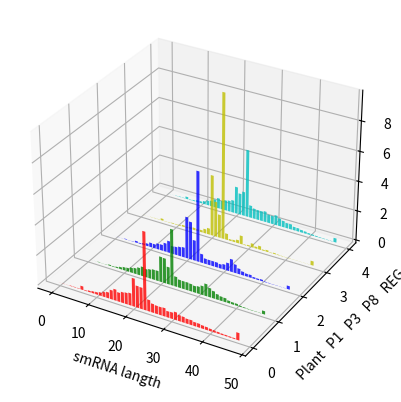

This figure's Python source:
from mpl_toolkits.mplot3d import Axes3D
import matplotlib.pyplot as plt
import numpy as np


fig = plt.figure()
ax = fig.add_subplot(111, projection='3d')

colors = ['r', 'g', 'b', 'y', 'c']
yticks = [0, 1, 2, 3, 4]
#  average numbers from technical replicates of lengths fro each passage
lengths = [[3355, 10300, 6766, 32238, 30183, 26910, 246444, 44610, 94212, 131326, 154470, 218821, 328997, 396292, 613629, 753930, 610509, 715401, 759758, 818739, 1880556, 1452689, 1434089, 5168229, 769393, 586928, 546499, 538710, 562316, 415475, 429812, 526046, 406283, 381443, 322857, 329564, 264480, 260449, 216386, 196857, 160305, 139908, 114707, 88766, 82223, 70535, 63026, 490290],
           [452, 2623, 3459, 25355, 7404, 15851, 68103, 40912, 76722, 141363, 209279, 237415, 331350, 381078, 491202, 626942, 549882, 609938, 672669, 679562, 1692256, 1667801, 1159067, 3750330, 667664, 534656, 522415, 526064, 497116, 440019, 483285, 601419, 815080, 615129, 489661, 358892, 288254, 268614, 170381, 140180, 134170, 70464, 50106, 31766, 25164, 20648, 18008, 221679],
           [1114, 5812, 6104, 36158, 9550, 19919, 111784, 54388, 102059, 169878, 290844, 277114, 383340, 395983, 571854, 791848, 514179, 541515, 618284, 667376, 2795367, 2544000, 1372779, 6062558, 590809, 352864, 341888, 339230, 333428, 284064, 351873, 524497, 853546, 576405, 373904, 247222, 185873, 190301, 102317, 88237, 105390, 38878, 26699, 16702, 14128, 11311, 11293, 228046],
           [684, 5039, 3164, 12195, 19015, 15601, 126813, 15913, 21559, 44299, 33247, 47072, 109198, 69047, 128980, 154433, 121163, 146152, 289499, 421042, 4108664, 2384966, 1574936, 9772438, 421364, 102482, 127173, 211844, 573391, 42944, 78095, 264383, 124201, 244545, 68985, 114244, 28488, 68019, 34863, 23126, 15580, 17057, 9165, 8962, 7735, 7723, 8024, 289404],
           [1070, 4275, 3376, 17379, 28089, 22887, 154237, 33196, 61799, 112402, 122699, 197732, 313783, 366569, 541317, 698591, 572222, 698330, 744909, 845665, 1844724, 1454165, 1649419, 4592020, 838362, 697820, 671887, 666153, 724396, 568249, 556292, 667326, 525282, 427453, 351435, 354470, 237062, 226224, 167562, 140133, 97754, 82731, 57394, 37848, 30746, 23445, 20232, 282070]
           ]

for c, k in zip(colors, yticks):
    xs = np.arange(48)  # number of different lengts is 48
    ys = lengths[k]

    cs = [c] * len(xs)  # setting color for all bars for specific passage

    # Plot the bar graph given by xs and ys on the plane y=k with 80% opacity.
    ax.bar(xs, ys, zs=k, zdir='y', color=cs, alpha=0.8)

ax.set_xlabel('smRNA langth')
ax.set_ylabel('          Plant   P1   P3   P8   REG')  # y axis label as one string, it sufficient
ax.set_zlabel('count')

ax.set_yticks(yticks)  # has to be here so there is correct number of lines on y axis
plt.tick_params(axis='y', labelleft='off')  # removes yticks numbers from graph

plt.savefig('length_distribution.png', bbox_inches='tight')  # saves picture as *.png without white margins around
plt.show()
